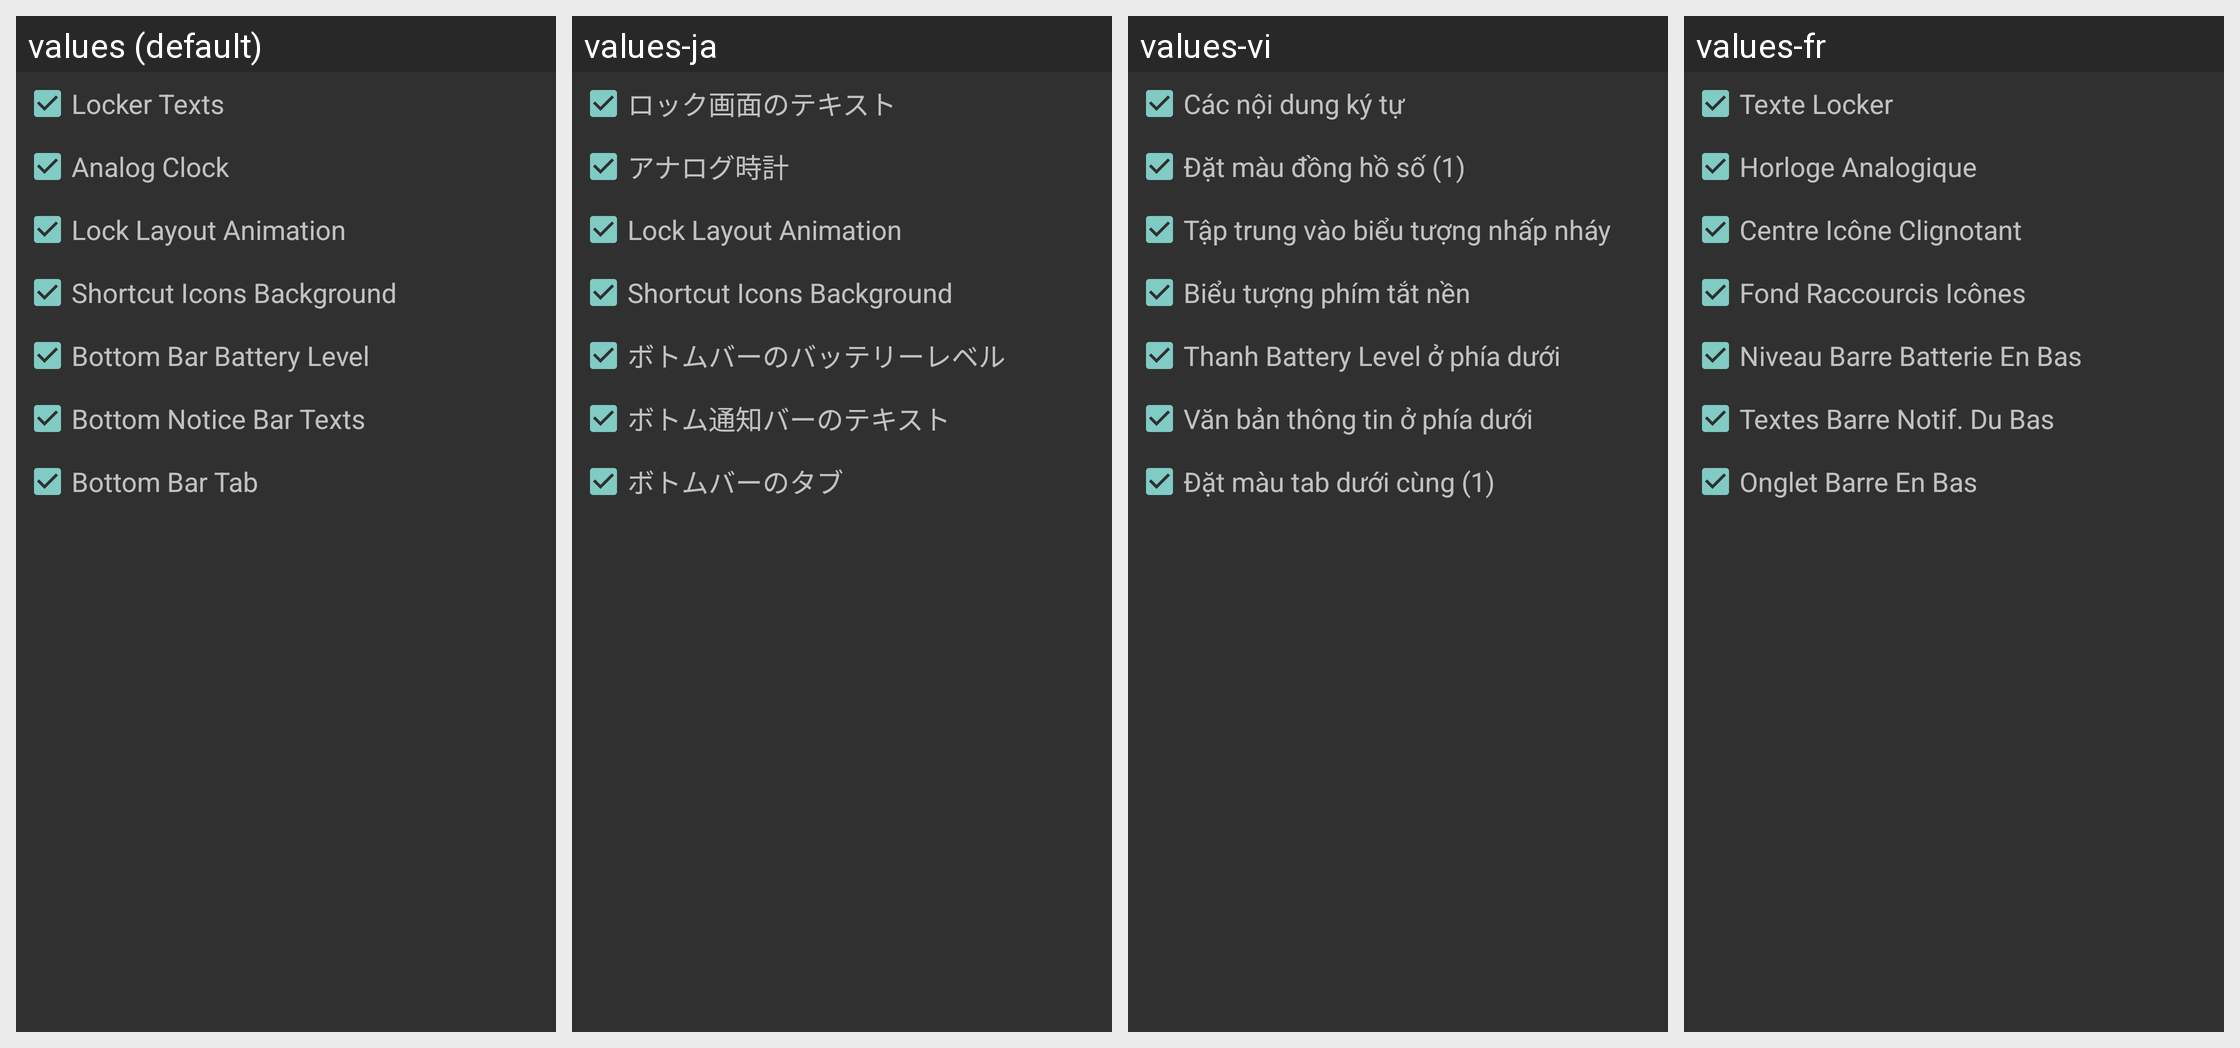

The Android screen above is rendered under several locales of the same app. Produce the string resources it draws, with the default and per-locale values.
Android screen res/layout/dialog_apply_all_color.xml rendered under 4 locales, left to right: values (default), values-ja, values-vi, values-fr. Device: Nexus 5 (rendered at 1080×1920; each locale shown at half size, 540×960, under a caption strip naming it); theme AppTheme.
Other locales in the repository, not shown: values-cs, values-de, values-es, values-fa, values-hr-rHR, values-it, values-nl, values-pl, values-pt-rBR, values-pt-rPT, values-ru, values-sk, values-sr, values-tr, values-zh.
Strings drawn on this screen, with the default value and each locale's value (text and hints the layout hard-codes, and strings that could not be matched under every locale, appear in the picture but are not listed):

color_locker_text
  values: Locker Texts
  values-ja: ロック画面のテキスト
  values-vi: Các nội dung ký tự
  values-fr: Texte Locker

settings_clock_analog_color1
  values: Analog Clock
  values-ja: アナログ時計
  values-vi: Đặt màu đồng hồ số (1)
  values-fr: Horloge Analogique

color_locker_blinking
  values: Lock Layout Animation
  values-ja: Lock Layout Animation
  values-vi: Tập trung vào biểu tượng nhấp nháy
  values-fr: Centre Icône Clignotant

color_locker_icon_bg
  values: Shortcut Icons Background
  values-ja: Shortcut Icons Background
  values-vi: Biểu tượng phím tắt nền
  values-fr: Fond Raccourcis Icônes

color_bottom_bar_btty_lvl
  values: Bottom Bar Battery Level
  values-ja: ボトムバーのバッテリーレベル
  values-vi: Thanh Battery Level ở phía dưới
  values-fr: Niveau Barre Batterie En Bas

color_bottom_bar_text
  values: Bottom Notice Bar Texts
  values-ja: ボトム通知バーのテキスト
  values-vi: Văn bản thông tin ở phía dưới
  values-fr: Textes Barre Notif. Du Bas

settings_bottom_bar_tab_color1
  values: Bottom Bar Tab
  values-ja: ボトムバーのタブ
  values-vi: Đặt màu tab dưới cùng (1)
  values-fr: Onglet Barre En Bas
